The GitHub repository ChandranSukirthan/Advanced-Brain-Tumor-Classification-Using-Deep-Learning contains a labelled image folder "tumorous_and_nontumorous" with 2 categories: non-tumorous, tumorous. Examples follow, each with its label.

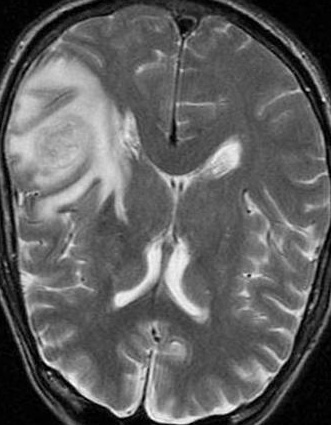
Label: tumorous

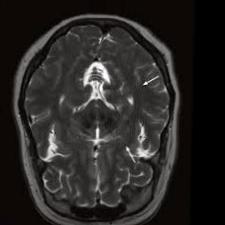
Label: non-tumorous

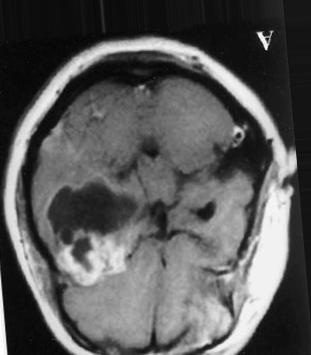
Label: tumorous

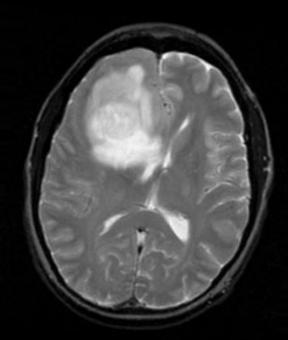
Label: tumorous

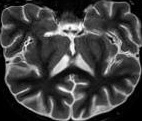
Label: non-tumorous

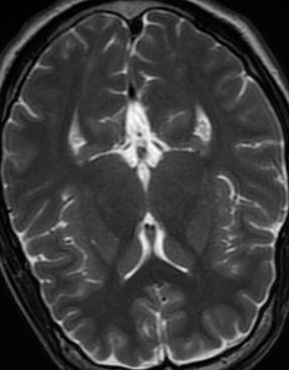
Label: non-tumorous
